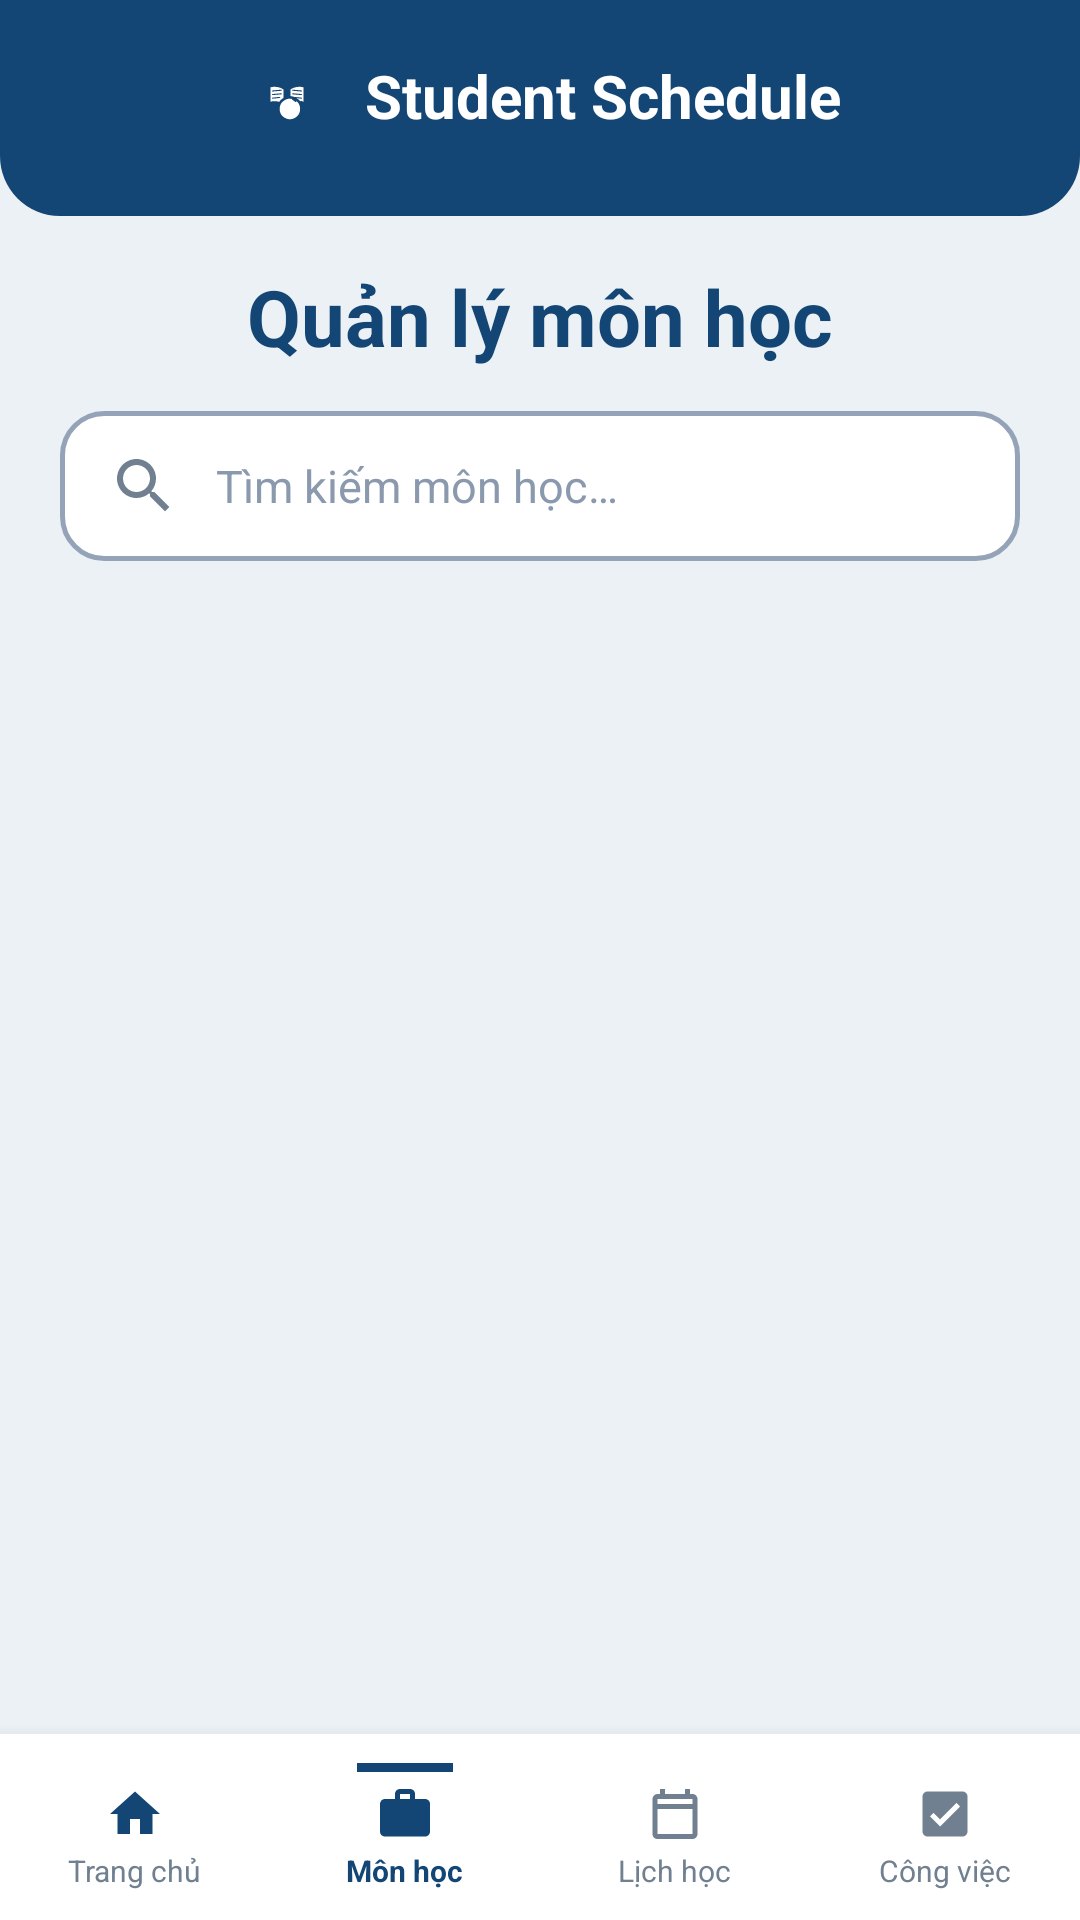

Android layout source for this screen:
<!-- AndroidManifest.xml: application theme Theme.Quan_Ly_Lich_Hoc_SV -->
<!-- res/layout/activity_mon_hoc.xml -->
<?xml version="1.0" encoding="utf-8"?>
<androidx.constraintlayout.widget.ConstraintLayout xmlns:android="http://schemas.android.com/apk/res/android"
    xmlns:app="http://schemas.android.com/apk/res-auto"
    xmlns:tools="http://schemas.android.com/tools"
    android:layout_width="match_parent"
    android:layout_height="match_parent"
    android:background="#EBF1F5"
    tools:context=".MainActivity">

    
    <LinearLayout
        android:layout_width="0dp"
        android:layout_height="0dp"
        android:orientation="vertical"
        app:layout_constraintBottom_toTopOf="@id/bottomNav"
        app:layout_constraintEnd_toEndOf="parent"
        app:layout_constraintStart_toStartOf="parent"
        app:layout_constraintTop_toTopOf="parent">

        
        <RelativeLayout
            android:layout_width="match_parent"
            android:layout_height="wrap_content"
            android:background="@drawable/bg_top_header"
            android:paddingStart="20dp"
            android:paddingTop="16dp"
            android:paddingEnd="20dp"
            android:paddingBottom="24dp">

            <LinearLayout
                android:layout_width="wrap_content"
                android:layout_height="wrap_content"
                android:layout_centerHorizontal="true"
                android:gravity="center_vertical"
                android:orientation="horizontal">

                <ImageView
                    android:layout_width="32dp"
                    android:layout_height="32dp"
                    android:background="@drawable/bg_logo_circle"
                    android:contentDescription="@string/app_name"
                    android:padding="4dp"
                    android:src="@drawable/ic_schedule_logo" />

                <TextView
                    android:layout_width="wrap_content"
                    android:layout_height="wrap_content"
                    android:layout_marginStart="10dp"
                    android:text="@string/title_student_schedule"
                    android:textColor="@color/white"
                    android:textSize="20sp"
                    android:textStyle="bold" />
            </LinearLayout>
        </RelativeLayout>

        
        <TextView
            android:layout_width="wrap_content"
            android:layout_height="wrap_content"
            android:layout_gravity="center_horizontal"
            android:layout_marginTop="16dp"
            android:text="@string/title_subject_management"
            android:textColor="@color/primary_blue"
            android:textSize="26sp"
            android:textStyle="bold" />

        
        <EditText
            android:id="@+id/etSearchSubject"
            android:layout_width="match_parent"
            android:layout_height="50dp"
            android:layout_marginStart="20dp"
            android:layout_marginTop="14dp"
            android:layout_marginEnd="20dp"
            android:autofillHints=""
            android:background="@drawable/bg_edittext"
            android:drawableStart="@drawable/ic_search"
            android:drawablePadding="12dp"
            android:hint="@string/hint_search_subject"
            android:inputType="text"
            android:paddingStart="16dp"
            android:paddingEnd="16dp"
            android:singleLine="true"
            android:textColor="@color/text_dark"
            android:textColorHint="@color/text_hint"
            android:textSize="15sp" />

        <TextView
            android:id="@+id/tvEmptySubjects"
            android:layout_width="match_parent"
            android:layout_height="wrap_content"
            android:layout_marginTop="32dp"
            android:gravity="center"
            android:text="Chưa có môn học nào. Nhấn (+) để thêm mới!"
            android:textColor="#5A6E85"
            android:textSize="15sp"
            android:visibility="gone" />

        
        <ListView
            android:id="@+id/lvSubjects"
            android:layout_width="match_parent"
            android:layout_height="0dp"
            android:layout_marginTop="8dp"
            android:layout_weight="1"
            android:clipToPadding="false"
            android:divider="@android:color/transparent"
            android:dividerHeight="10dp"
            android:paddingStart="16dp"
            android:paddingEnd="16dp"
            android:paddingBottom="88dp" />

    </LinearLayout>

    
    <ImageButton
        android:id="@+id/fabAddSubject"
        android:layout_width="56dp"
        android:layout_height="56dp"
        android:layout_marginEnd="20dp"
        android:layout_marginBottom="16dp"
        android:background="@drawable/bg_fab"
        android:contentDescription="@string/dialog_title_add_subject"
        android:elevation="6dp"
        android:src="@drawable/ic_plus"
        app:layout_constraintBottom_toTopOf="@id/bottomNav"
        app:layout_constraintEnd_toEndOf="parent" />

    
    <LinearLayout
        android:id="@+id/bottomNav"
        android:layout_width="match_parent"
        android:layout_height="62dp"
        android:background="@color/white"
        android:baselineAligned="false"
        android:elevation="8dp"
        android:orientation="horizontal"
        app:layout_constraintBottom_toBottomOf="parent"
        app:layout_constraintEnd_toEndOf="parent"
        app:layout_constraintStart_toStartOf="parent">

        
        <LinearLayout
            android:id="@+id/navHome"
            android:layout_width="0dp"
            android:layout_height="match_parent"
            android:layout_weight="1"
            android:gravity="center"
            android:orientation="vertical">

            <View
                android:layout_width="32dp"
                android:layout_height="3dp"
                android:background="@android:color/transparent" />

            <ImageView
                android:layout_width="20dp"
                android:layout_height="20dp"
                android:layout_marginTop="4dp"
                android:contentDescription="@string/tab_home"
                android:src="@drawable/ic_home_tab" />

            <TextView
                android:layout_width="wrap_content"
                android:layout_height="wrap_content"
                android:layout_marginTop="2dp"
                android:text="@string/tab_home"
                android:textColor="#708090"
                android:textSize="10sp" />
        </LinearLayout>

        
        <LinearLayout
            android:id="@+id/navSubjects"
            android:layout_width="0dp"
            android:layout_height="match_parent"
            android:layout_weight="1"
            android:gravity="center"
            android:orientation="vertical">

            <View
                android:layout_width="32dp"
                android:layout_height="3dp"
                android:background="@color/primary_blue" />

            <ImageView
                android:layout_width="20dp"
                android:layout_height="20dp"
                android:layout_marginTop="4dp"
                android:contentDescription="@string/tab_management"
                android:src="@drawable/ic_management_tab" />

            <TextView
                android:layout_width="wrap_content"
                android:layout_height="wrap_content"
                android:layout_marginTop="2dp"
                android:text="Môn học"
                android:textColor="@color/primary_blue"
                android:textSize="10sp"
                android:textStyle="bold" />
        </LinearLayout>

        
        <LinearLayout
            android:id="@+id/navSchedule"
            android:layout_width="0dp"
            android:layout_height="match_parent"
            android:layout_weight="1"
            android:gravity="center"
            android:orientation="vertical">

            <View
                android:layout_width="32dp"
                android:layout_height="3dp"
                android:background="@android:color/transparent" />

            <ImageView
                android:layout_width="20dp"
                android:layout_height="20dp"
                android:layout_marginTop="4dp"
                android:contentDescription="@string/tab_schedule"
                android:src="@drawable/ic_calendar_tab" />

            <TextView
                android:layout_width="wrap_content"
                android:layout_height="wrap_content"
                android:layout_marginTop="2dp"
                android:text="@string/tab_schedule"
                android:textColor="#708090"
                android:textSize="10sp" />
        </LinearLayout>

        
        <LinearLayout
            android:id="@+id/navTasks"
            android:layout_width="0dp"
            android:layout_height="match_parent"
            android:layout_weight="1"
            android:gravity="center"
            android:orientation="vertical">

            <View
                android:layout_width="32dp"
                android:layout_height="3dp"
                android:background="@android:color/transparent" />

            <ImageView
                android:layout_width="20dp"
                android:layout_height="20dp"
                android:layout_marginTop="4dp"
                android:contentDescription="@string/tab_tasks"
                android:src="@drawable/ic_task_tab" />

            <TextView
                android:layout_width="wrap_content"
                android:layout_height="wrap_content"
                android:layout_marginTop="2dp"
                android:text="@string/tab_tasks"
                android:textColor="#708090"
                android:textSize="10sp" />
        </LinearLayout>

    </LinearLayout>

</androidx.constraintlayout.widget.ConstraintLayout>
<!-- resources referenced by this layout -->
<resources>
  <color name="primary_blue">#134675</color>
  <color name="text_dark">#0F2537</color>
  <color name="text_hint">#8A99AD</color>
  <color name="white">#FFFFFFFF</color>
  <!-- drawable bg_edittext (drawable) -->
  <?xml version="1.0" encoding="utf-8"?>
  <shape xmlns:android="http://schemas.android.com/apk/res/android"
      android:shape="rectangle">
      <solid android:color="@color/white" />
      <corners android:radius="14dp" />
      <stroke
          android:width="1.5dp"
          android:color="@color/input_border" />
  </shape>
  <!-- drawable bg_top_header (drawable) -->
  <?xml version="1.0" encoding="utf-8"?>
  <shape xmlns:android="http://schemas.android.com/apk/res/android"
      android:shape="rectangle">
      <solid android:color="@color/primary_blue" />
      <corners
          android:bottomLeftRadius="20dp"
          android:bottomRightRadius="20dp" />
  </shape>
  <!-- drawable ic_calendar_tab (drawable) -->
  <vector xmlns:android="http://schemas.android.com/apk/res/android"
      android:width="24dp"
      android:height="24dp"
      android:viewportWidth="24"
      android:viewportHeight="24">
    <path
        android:fillColor="#708090"
        android:pathData="M19,4h-1V2h-2v2H8V2H6v2H5c-1.11,0 -1.99,0.9 -1.99,2L3,20c0,1.1 0.89,2 2,2h14c1.1,0 2,-0.9 2,-2V6c0,-1.1 -0.9,-2 -2,-2zm0,16H5V10h14v10zm0,-12H5V6h14v2z"/>
  </vector>
  <!-- drawable ic_home_tab (drawable) -->
  <vector xmlns:android="http://schemas.android.com/apk/res/android"
      android:width="24dp"
      android:height="24dp"
      android:viewportWidth="24"
      android:viewportHeight="24">
    <path
        android:fillColor="@color/primary_blue"
        android:pathData="M10,20v-6h4v6h5v-8h3L12,3 2,12h3v8z"/>
  </vector>
  <!-- drawable ic_management_tab (drawable) -->
  <vector xmlns:android="http://schemas.android.com/apk/res/android"
      android:width="24dp"
      android:height="24dp"
      android:viewportWidth="24"
      android:viewportHeight="24">
    <path
        android:fillColor="@color/primary_blue"
        android:pathData="M20,6h-4V4c0,-1.11 -0.89,-2 -2,-2h-4c-1.11,0 -2,0.89 -2,2v2H4c-1.11,0 -1.99,0.89 -1.99,2L2,19c0,1.11 0.89,2 2,2h16c1.11,0 2,-0.89 2,-2V8c0,-1.11 -0.89,-2 -2,-2zm-6,0h-4V4h4v2z"/>
  </vector>
  <!-- drawable ic_search (drawable) -->
  <vector xmlns:android="http://schemas.android.com/apk/res/android"
      android:width="24dp"
      android:height="24dp"
      android:viewportWidth="24"
      android:viewportHeight="24">
    <path
        android:fillColor="#708090"
        android:pathData="M15.5,14h-0.79l-0.28,-0.27C15.41,12.59 16,11.11 16,9.5 16,5.91 13.09,3 9.5,3S3,5.91 3,9.5 5.91,16 9.5,16c1.61,0 3.09,-0.59 4.23,-1.57l0.27,0.28v0.79l5,4.99L20.49,19l-4.99,-5zm-6,0C7.01,14 5,11.99 5,9.5S7.01,5 9.5,5 14,7.01 14,9.5 11.99,14 9.5,14z"/>
  </vector>
  <!-- drawable ic_task_tab (drawable) -->
  <vector xmlns:android="http://schemas.android.com/apk/res/android"
      android:width="24dp"
      android:height="24dp"
      android:viewportWidth="24"
      android:viewportHeight="24">
    <path
        android:fillColor="#708090"
        android:pathData="M19,3H5c-1.1,0 -2,0.9 -2,2v14c0,1.1 0.9,2 2,2h14c1.1,0 2,-0.9 2,-2V5c0,-1.1 -0.9,-2 -2,-2zm-9,14l-4,-4 1.41,-1.41L10,14.17l6.59,-6.59L18,9l-8,8z"/>
  </vector>
  <string name="app_name">Quan_Ly_Lich_Hoc_SV</string>
  <string name="dialog_title_add_subject">Thêm môn học mới</string>
  <string name="hint_search_subject">Tìm kiếm môn học…</string>
  <string name="tab_home">Trang chủ</string>
  <string name="tab_management">Quản lý</string>
  <string name="tab_schedule">Lịch học</string>
  <string name="tab_tasks">Công việc</string>
  <string name="title_student_schedule">Student Schedule</string>
  <string name="title_subject_management">Quản lý môn học</string>
  <style name="Theme.Quan_Ly_Lich_Hoc_SV" parent="Base.Theme.Quan_Ly_Lich_Hoc_SV" />
  <color name="input_border">#94A3B8</color>
  <style name="Base.Theme.Quan_Ly_Lich_Hoc_SV" parent="Theme.Material3.DayNight.NoActionBar">
          
          
      </style>
</resources>
